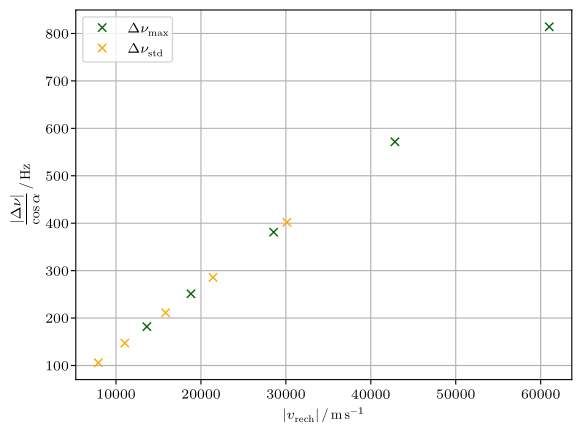

Write the Python code that produced this figure. (Note: this script raises an exception after producing the figure.)
import matplotlib.pyplot as plt
import numpy as np
#from uncertainties import ufloat
import scipy.constants as const
#from pylab import *
#from scipy.optimize import curve_fit

import matplotlib as mpl
mpl.use('pgf')
import matplotlib.pyplot as plt
mpl.rcParams.update({
'font.family': 'serif',
'text.usetex': True,
'pgf.rcfonts': False,
'pgf.texsystem': 'lualatex',
'pgf.preamble': r'\usepackage{unicode-math}\usepackage{siunitx}',
})

c=const.physical_constants["speed of light in vacuum"]
theta=np.pi/3
alpha=np.pi/2-np.arcsin(np.sin(theta)*2/3)
nu0=2*10**6
numax=np.array([105,145,220,330,470])
nustd=np.array([61,85,122,165,232])
rpm=np.array([2000,2800,3600,4400,5200])

vmax=numax*c[0]/(2*nu0*np.cos(alpha))
vstd=nustd*c[0]/(2*nu0*np.cos(alpha))

plt.plot(vmax,numax/np.cos(alpha),"x",color='darkgreen',label=r'$\Delta \nu_\text{max}$')
plt.plot(vstd,nustd/np.cos(alpha),"x",color='orange',label=r'$\Delta \nu_\text{std}$')
plt.ylabel(r'$\frac{| \Delta \nu |}{\cos \alpha}\,/\,\si{\hertz}$')
plt.xlabel(r'$| v_\text{rech} |\,/\,\si{\meter\per\second}$')
plt.grid(':')
plt.legend()
plt.savefig("../plots/45_1.pdf")

plt.clf()

plt.plot(rpm,numax/np.cos(alpha),"x",color='darkgreen',label=r'$\Delta \nu_\text{max}$')
plt.plot(rpm,nustd/np.cos(alpha),"x",color='orange',label=r'$\Delta \nu_\text{std}$')
plt.ylabel(r'$\frac{| \Delta \nu |}{\cos \alpha}\,/\,\si{\hertz}$')
plt.xlabel(r'$| v_\text{mess} |\,/\,\mathrm{rpm}$')
plt.grid(':')
plt.legend()
plt.savefig("../plots/45_2.pdf")
